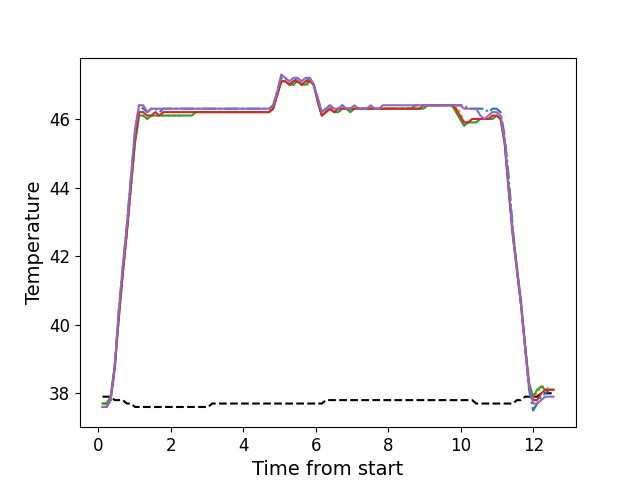

The data file committed next to this chart (first rows):
, times, neutral, z1, z2, z3, z4, z5
0, 0.1176, 37.9, 37.7, 37.7, 37.7, 37.6, 37.6
1, 0.2292, 37.9, 37.7, 37.7, 37.7, 37.6, 37.6
2, 0.3409, 37.9, 37.8, 37.9, 37.9, 37.8, 37.8
3, 0.4535, 37.8, 38.8, 38.7, 38.8, 38.7, 38.8
4, 0.5651, 37.8, 40.4, 40.2, 40.2, 40.2, 40.4
5, 0.6763, 37.8, 41.7, 41.5, 41.5, 41.5, 41.7
6, 0.7883, 37.7, 42.9, 42.7, 42.7, 42.7, 42.9
7, 0.901, 37.7, 44.3, 44.0, 44.0, 44.1, 44.3
8, 1.014, 37.6, 45.6, 45.3, 45.3, 45.4, 45.7
9, 1.125, 37.6, 46.4, 46.1, 46.1, 46.2, 46.4
10, 1.238, 37.6, 46.3, 46.1, 46.1, 46.2, 46.4
11, 1.35, 37.6, 46.2, 46.0, 46.0, 46.1, 46.2
12, 1.461, 37.6, 46.3, 46.1, 46.1, 46.1, 46.3
13, 1.574, 37.6, 46.3, 46.1, 46.1, 46.2, 46.3
14, 1.686, 37.6, 46.2, 46.1, 46.1, 46.1, 46.3
15, 1.797, 37.6, 46.3, 46.1, 46.1, 46.2, 46.3
16, 1.91, 37.6, 46.3, 46.1, 46.1, 46.2, 46.3
17, 2.021, 37.6, 46.3, 46.1, 46.1, 46.2, 46.3
18, 2.134, 37.6, 46.3, 46.1, 46.1, 46.2, 46.3
19, 2.246, 37.6, 46.3, 46.1, 46.1, 46.2, 46.3
20, 2.358, 37.6, 46.3, 46.2, 46.1, 46.2, 46.3
21, 2.47, 37.6, 46.3, 46.2, 46.1, 46.2, 46.3
22, 2.582, 37.6, 46.3, 46.2, 46.1, 46.2, 46.3
23, 2.694, 37.6, 46.3, 46.2, 46.2, 46.2, 46.3
24, 2.806, 37.6, 46.3, 46.2, 46.2, 46.2, 46.3
25, 2.918, 37.6, 46.3, 46.2, 46.2, 46.2, 46.3
26, 3.03, 37.6, 46.3, 46.2, 46.2, 46.2, 46.3
27, 3.143, 37.7, 46.3, 46.2, 46.2, 46.2, 46.3
28, 3.254, 37.7, 46.3, 46.2, 46.2, 46.2, 46.3
29, 3.368, 37.7, 46.3, 46.2, 46.2, 46.2, 46.3
30, 3.478, 37.7, 46.3, 46.2, 46.2, 46.2, 46.3
31, 3.591, 37.7, 46.3, 46.2, 46.2, 46.2, 46.3
32, 3.703, 37.7, 46.3, 46.2, 46.2, 46.2, 46.3
33, 3.815, 37.7, 46.3, 46.2, 46.2, 46.2, 46.3
34, 3.927, 37.7, 46.3, 46.2, 46.2, 46.2, 46.3
35, 4.039, 37.7, 46.3, 46.2, 46.2, 46.2, 46.3
36, 4.151, 37.7, 46.3, 46.2, 46.2, 46.2, 46.3
37, 4.263, 37.7, 46.3, 46.2, 46.2, 46.2, 46.3
38, 4.375, 37.7, 46.3, 46.2, 46.2, 46.2, 46.3
39, 4.487, 37.7, 46.3, 46.2, 46.2, 46.2, 46.3
40, 4.6, 37.7, 46.3, 46.2, 46.2, 46.2, 46.3
41, 4.711, 37.7, 46.3, 46.2, 46.2, 46.2, 46.3
42, 4.824, 37.7, 46.4, 46.3, 46.3, 46.3, 46.4
43, 4.935, 37.7, 46.8, 46.7, 46.7, 46.7, 46.8
44, 5.048, 37.7, 47.2, 47.1, 47.1, 47.1, 47.3
45, 5.16, 37.7, 47.2, 47.1, 47.1, 47.1, 47.2
46, 5.272, 37.7, 47.0, 47.0, 47.0, 47.0, 47.1
47, 5.384, 37.7, 47.1, 47.0, 47.0, 47.1, 47.2
48, 5.495, 37.7, 47.2, 47.1, 47.1, 47.1, 47.2
49, 5.608, 37.7, 47.1, 47.0, 47.0, 47.0, 47.1
50, 5.72, 37.7, 47.1, 47.0, 47.0, 47.1, 47.2
51, 5.831, 37.7, 47.2, 47.0, 47.1, 47.1, 47.2
52, 5.943, 37.7, 47.0, 47.0, 47.0, 47.0, 47.0
53, 6.056, 37.7, 46.6, 46.5, 46.5, 46.5, 46.6
54, 6.167, 37.7, 46.2, 46.1, 46.1, 46.1, 46.2
55, 6.281, 37.8, 46.3, 46.2, 46.2, 46.2, 46.3
56, 6.392, 37.8, 46.4, 46.3, 46.3, 46.3, 46.4
57, 6.504, 37.8, 46.3, 46.2, 46.2, 46.2, 46.3
58, 6.617, 37.8, 46.3, 46.2, 46.2, 46.3, 46.3
59, 6.728, 37.8, 46.4, 46.3, 46.3, 46.3, 46.4
... 52 more rows
